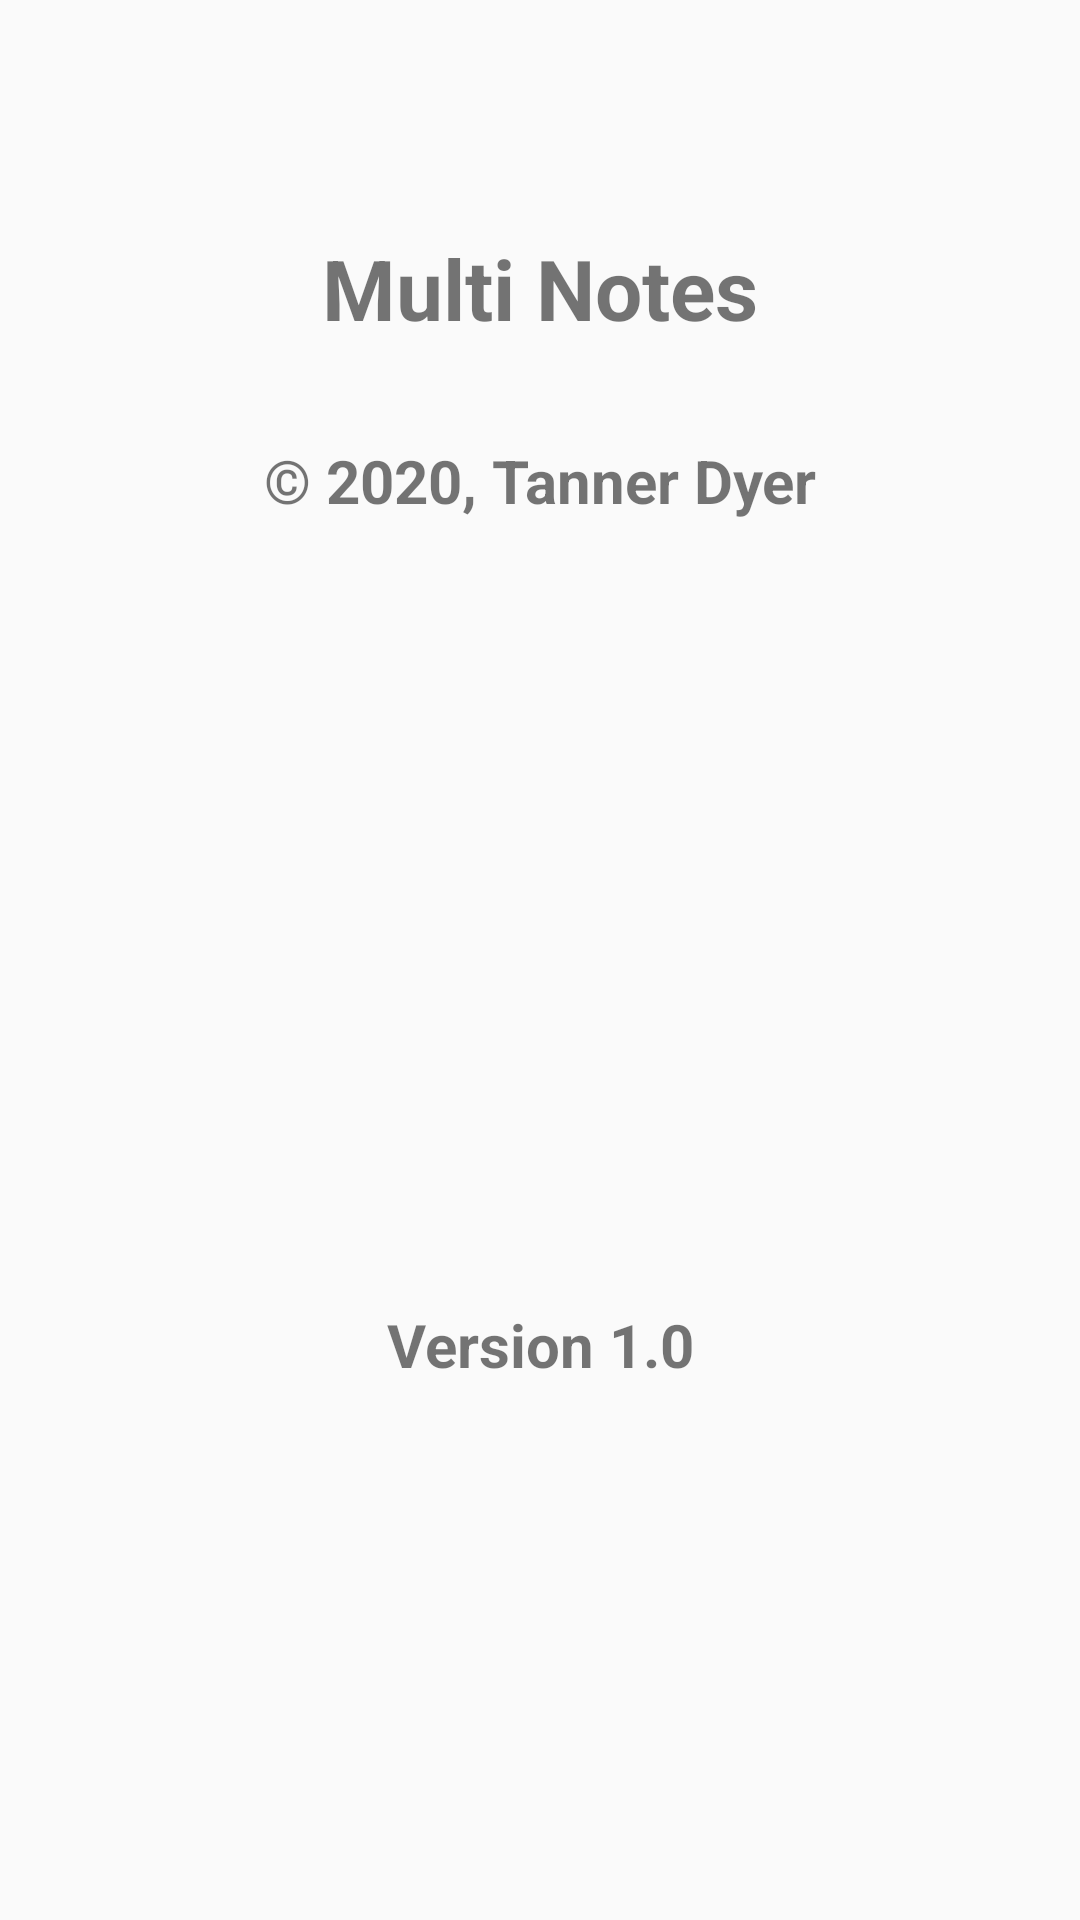

Write the Android layout XML for this screen, with the resource values it uses.
<!-- AndroidManifest.xml: application theme AppTheme -->
<!-- res/layout/activity_about.xml -->
<?xml version="1.0" encoding="utf-8"?>
<androidx.constraintlayout.widget.ConstraintLayout xmlns:android="http://schemas.android.com/apk/res/android"
    xmlns:app="http://schemas.android.com/apk/res-auto"
    xmlns:tools="http://schemas.android.com/tools"
    android:layout_width="match_parent"
    android:layout_height="match_parent"
    android:background="@drawable/lamp_books">

    <TextView
        android:id="@+id/appTitleTextView"
        android:layout_width="wrap_content"
        android:layout_height="wrap_content"
        android:text="@string/app_name"
        android:textSize="28sp"
        android:textStyle="bold"
        app:layout_constraintBottom_toTopOf="@+id/guideline"
        app:layout_constraintEnd_toEndOf="parent"
        app:layout_constraintStart_toStartOf="parent"
        app:layout_constraintTop_toTopOf="@+id/guideline" />

    <TextView
        android:id="@+id/copyrightTextView"
        android:layout_width="wrap_content"
        android:layout_height="wrap_content"
        android:text="@string/copyright_label"
        android:textSize="20sp"
        android:textStyle="bold"
        app:layout_constraintBottom_toTopOf="@+id/guideline2"
        app:layout_constraintEnd_toEndOf="parent"
        app:layout_constraintStart_toStartOf="parent"
        app:layout_constraintTop_toTopOf="@+id/guideline2" />

    <TextView
        android:id="@+id/versionNumberTextView"
        android:layout_width="wrap_content"
        android:layout_height="wrap_content"
        android:text="@string/version_number"
        android:textSize="20sp"
        android:textStyle="bold"
        app:layout_constraintBottom_toTopOf="@+id/guideline3"
        app:layout_constraintEnd_toEndOf="parent"
        app:layout_constraintStart_toStartOf="parent"
        app:layout_constraintTop_toTopOf="@+id/guideline3" />

    <androidx.constraintlayout.widget.Guideline
        android:id="@+id/guideline"
        android:layout_width="wrap_content"
        android:layout_height="wrap_content"
        android:orientation="horizontal"
        app:layout_constraintGuide_percent="0.15" />

    <androidx.constraintlayout.widget.Guideline
        android:id="@+id/guideline2"
        android:layout_width="wrap_content"
        android:layout_height="wrap_content"
        android:orientation="horizontal"
        app:layout_constraintGuide_percent="0.25" />

    <androidx.constraintlayout.widget.Guideline
        android:id="@+id/guideline3"
        android:layout_width="wrap_content"
        android:layout_height="wrap_content"
        android:orientation="horizontal"
        app:layout_constraintGuide_percent="0.7" />
</androidx.constraintlayout.widget.ConstraintLayout>
<!-- resources referenced by this layout -->
<resources>
  <string name="app_name">Multi Notes</string>
  <string name="copyright_label">© 2020, Tanner Dyer</string>
  <string name="version_number">Version 1.0</string>
  <style name="AppTheme" parent="Theme.AppCompat.Light.DarkActionBar">
          
          <item name="colorPrimary">@color/colorPrimaryMid</item>
          <item name="colorPrimaryDark">@color/colorPrimaryDark</item>
          <item name="colorAccent">@color/colorAccent</item>
      </style>
  <color name="colorPrimaryMid">#4EA287</color>
  <color name="colorPrimaryDark">#448D76</color>
  <color name="colorAccent">#03DAC5</color>
</resources>
